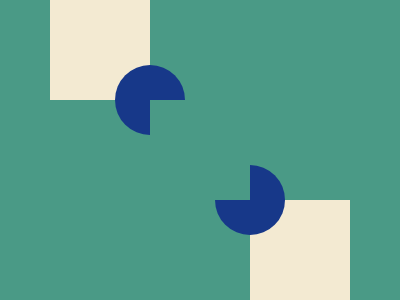

Here is a drawing made with CSS. Write the source that renders it.

<l></l>
<r></r>
<z></z>
<x></x>
<m></m>
<style>
  body * {
    position: absolute;
    place-self: center;
  }

  l,
  r,
  m {
    background: #f3ead2;
    width: 100px;
    height: 100px;
  }

  body,
  m {
    background: #4a9a86;
    display: grid;
  }

  z,
  x {
    background: #173889;
    width: 70px;
    height: 70px;
    border-radius: 50%;
  }

  l {
    transform: translate(-100px, -100px);
  }

  r {
    transform: translate(100px, 100px);
  }

  z {
    transform: translate(-50px, -50px);
  }

  x {
    transform: translate(50px, 50px);
  }
</style>
